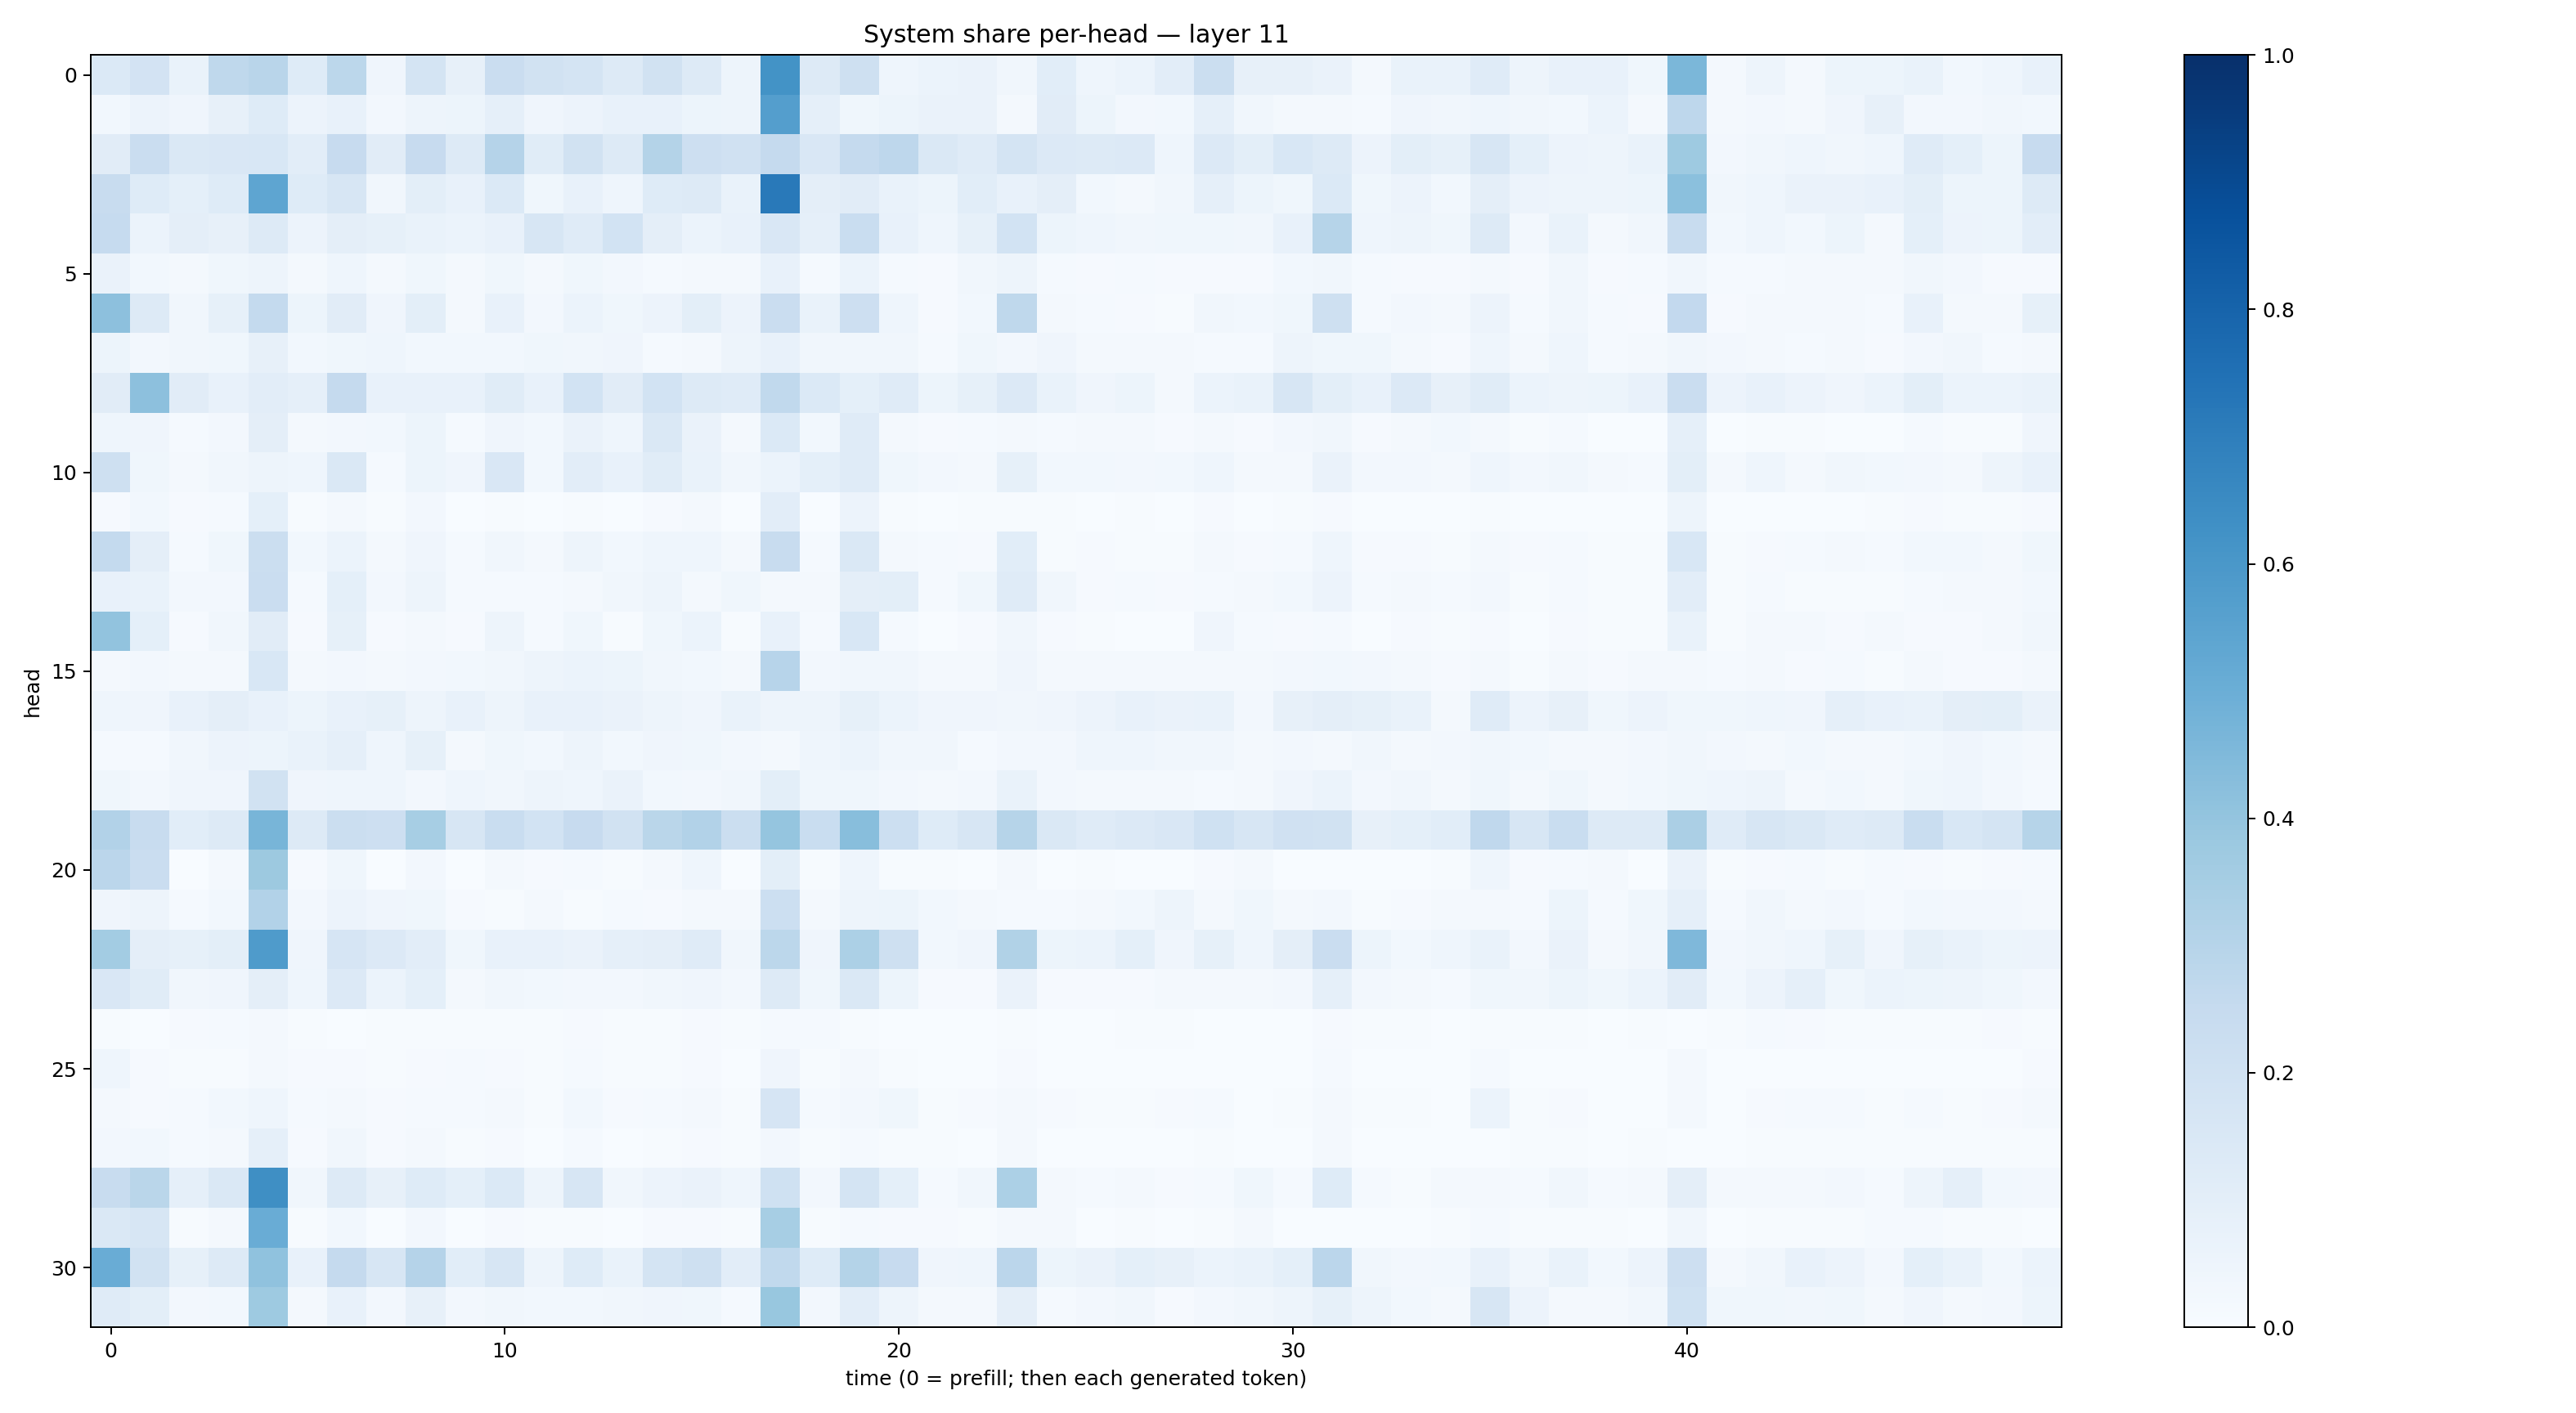

Source data for this figure (header and first rows):
0.13730995, 0.18081158, 0.06647586, 0.27281457, 0.2915867, 0.12487811, 0.27884924, 0.041643653, 0.17535578, 0.07973531, 0.22999147, 0.1878415, 0.17719989, 0.12761307, 0.19305924, 0.12576632, 0.05060706, 0.6203808, 0.12583135, 0.20904878, 0.04603511, 0.062253438, 0.06517246, 0.032705475
0.03008, 0.05604, 0.04021, 0.07987, 0.124, 0.05672, 0.07354, 0.02544, 0.04919, 0.05319, 0.0861, 0.04115, 0.05703, 0.07048, 0.07777, 0.05271, 0.04726, 0.567, 0.08847, 0.03565, 0.05334, 0.0641, 0.06337, 0.02232
0.1103, 0.2284, 0.1412, 0.1517, 0.1533, 0.1019, 0.2423, 0.1095, 0.2452, 0.1279, 0.302, 0.1155, 0.194, 0.128, 0.3063, 0.2138, 0.1977, 0.2504, 0.1509, 0.253, 0.2758, 0.1422, 0.119, 0.1774
0.2392, 0.1221, 0.0925, 0.1217, 0.5387, 0.1232, 0.1628, 0.03408, 0.09788, 0.07126, 0.1379, 0.03868, 0.07383, 0.04432, 0.1231, 0.1314, 0.06871, 0.7185, 0.09476, 0.1106, 0.0702, 0.0526, 0.1081, 0.07407
0.2466, 0.06139, 0.09485, 0.07925, 0.128, 0.05829, 0.09387, 0.08496, 0.06902, 0.0615, 0.07211, 0.1564, 0.1185, 0.1868, 0.09457, 0.06131, 0.07167, 0.1512, 0.08647, 0.2319, 0.07336, 0.04416, 0.08368, 0.1861
0.06316, 0.02911, 0.02026, 0.03747, 0.04707, 0.02135, 0.04648, 0.0178, 0.03761, 0.02111, 0.03523, 0.02222, 0.03852, 0.02727, 0.01522, 0.01917, 0.01806, 0.0771, 0.01183, 0.05861, 0.01481, 0.01171, 0.03256, 0.0472
0.4148, 0.1304, 0.03319, 0.08296, 0.2544, 0.05294, 0.1112, 0.04007, 0.09814, 0.02043, 0.07728, 0.02558, 0.06181, 0.0386, 0.057, 0.1008, 0.05746, 0.2274, 0.06962, 0.2124, 0.04511, 0.01076, 0.02845, 0.2695
0.0537, 0.02632, 0.03198, 0.0361, 0.07892, 0.02837, 0.03689, 0.04421, 0.02957, 0.03035, 0.02852, 0.03902, 0.03272, 0.04094, 0.01495, 0.01725, 0.04895, 0.07811, 0.03281, 0.03357, 0.03199, 0.01229, 0.03877, 0.02543
0.1096, 0.4174, 0.1118, 0.07763, 0.1037, 0.08836, 0.2516, 0.07204, 0.07135, 0.07065, 0.1137, 0.07358, 0.1863, 0.1099, 0.1846, 0.1311, 0.1182, 0.2621, 0.1392, 0.09243, 0.1196, 0.05213, 0.08263, 0.1334
0.04674, 0.0411, 0.01516, 0.02662, 0.09657, 0.01672, 0.0242, 0.02793, 0.05458, 0.01283, 0.04067, 0.0283, 0.06458, 0.0453, 0.1421, 0.06394, 0.02007, 0.1371, 0.0305, 0.1188, 0.01903, 0.008069, 0.01418, 0.0208
0.2071, 0.03894, 0.01886, 0.03198, 0.04805, 0.04422, 0.1444, 0.01362, 0.05146, 0.04151, 0.1515, 0.0307, 0.1031, 0.07083, 0.1155, 0.0681, 0.03189, 0.0624, 0.09101, 0.1202, 0.03698, 0.02494, 0.01991, 0.08438
0.01078, 0.0276, 0.009248, 0.01501, 0.0921, 0.005245, 0.02304, 0.007566, 0.02391, 0.00234, 0.005229, 0.002238, 0.006546, 0.003787, 0.01038, 0.01734, 0.003388, 0.1023, 0.003647, 0.05602, 0.005193, 0.003791, 0.004191, 0.005357
0.2564, 0.09378, 0.01216, 0.03676, 0.2226, 0.03059, 0.05879, 0.01799, 0.04106, 0.01478, 0.03361, 0.0195, 0.04781, 0.03098, 0.04399, 0.0467, 0.02269, 0.2359, 0.01471, 0.142, 0.01653, 0.01495, 0.008992, 0.1061
0.07414, 0.0673, 0.02577, 0.02506, 0.2272, 0.01269, 0.09201, 0.0236, 0.05065, 0.0132, 0.01286, 0.01334, 0.0181, 0.03364, 0.04718, 0.02276, 0.03516, 0.02022, 0.01647, 0.09575, 0.1005, 0.01486, 0.03867, 0.1177
0.4048, 0.09092, 0.01014, 0.03463, 0.1106, 0.009781, 0.08205, 0.01049, 0.02117, 0.01036, 0.04772, 0.0151, 0.03558, 0.006205, 0.03516, 0.06017, 0.006467, 0.07674, 0.0128, 0.1536, 0.01491, 0.002857, 0.008377, 0.03275
0.0216, 0.02471, 0.02089, 0.02209, 0.1562, 0.0213, 0.02725, 0.0171, 0.02353, 0.02838, 0.03242, 0.04926, 0.05863, 0.05382, 0.03499, 0.03033, 0.01767, 0.2949, 0.02613, 0.03202, 0.03261, 0.02108, 0.01901, 0.0412
0.04579, 0.04264, 0.07053, 0.09463, 0.07452, 0.05343, 0.07484, 0.08278, 0.05006, 0.07376, 0.04794, 0.07749, 0.07122, 0.06269, 0.0474, 0.03948, 0.06656, 0.04841, 0.04858, 0.08205, 0.0596, 0.03924, 0.03932, 0.03509
0.01346, 0.01306, 0.03205, 0.05763, 0.05275, 0.06678, 0.08619, 0.04311, 0.08386, 0.02066, 0.03823, 0.03048, 0.04739, 0.02947, 0.03921, 0.03727, 0.02401, 0.02259, 0.04411, 0.06141, 0.03401, 0.03355, 0.01388, 0.02361
0.03851, 0.02405, 0.03945, 0.03956, 0.1941, 0.04061, 0.04344, 0.04408, 0.02593, 0.04542, 0.03241, 0.04948, 0.04306, 0.06414, 0.02916, 0.02541, 0.03348, 0.09851, 0.03865, 0.03798, 0.02373, 0.01658, 0.02599, 0.06746
0.3097, 0.2421, 0.1093, 0.1258, 0.4662, 0.1276, 0.2243, 0.2137, 0.3439, 0.158, 0.2323, 0.1873, 0.2448, 0.1912, 0.2865, 0.3115, 0.2188, 0.397, 0.2329, 0.4286, 0.217, 0.1221, 0.1628, 0.2993
0.2835, 0.2292, 0.002503, 0.02064, 0.3773, 0.009573, 0.03813, 0.00332, 0.02622, 0.002952, 0.01678, 0.01085, 0.01261, 0.006043, 0.01822, 0.04331, 0.003507, 0.1007, 0.003916, 0.04478, 0.0052, 0.006807, 0.001491, 0.01977
0.04208, 0.04777, 0.01479, 0.02981, 0.3111, 0.0243, 0.05651, 0.04035, 0.03795, 0.01103, 0.005412, 0.01702, 0.007115, 0.01423, 0.01096, 0.01823, 0.02269, 0.2164, 0.01792, 0.04887, 0.05258, 0.02926, 0.01569, 0.01452
0.3582, 0.0966, 0.08512, 0.1014, 0.5851, 0.03944, 0.1645, 0.1352, 0.1046, 0.03723, 0.07808, 0.07117, 0.06547, 0.08954, 0.09631, 0.1178, 0.0349, 0.2795, 0.04075, 0.3298, 0.2106, 0.03002, 0.04226, 0.3142
0.1512, 0.116, 0.03198, 0.04003, 0.09583, 0.04297, 0.1348, 0.06209, 0.09292, 0.02218, 0.03502, 0.02945, 0.02509, 0.02546, 0.03261, 0.04068, 0.0251, 0.1285, 0.0352, 0.1448, 0.05147, 0.01068, 0.008305, 0.06549
0.00625, 0.003731, 0.01024, 0.0118, 0.01872, 0.007362, 0.003679, 0.004485, 0.004847, 0.005782, 0.005311, 0.004544, 0.00862, 0.00778, 0.00719, 0.008101, 0.005363, 0.014, 0.01275, 0.005379, 0.003286, 0.002409, 0.002536, 0.005783
0.04491, 0.009082, 0.004942, 0.005241, 0.01766, 0.007833, 0.008491, 0.005633, 0.00864, 0.01182, 0.008697, 0.003993, 0.01358, 0.005224, 0.00739, 0.007862, 0.001829, 0.0403, 0.005587, 0.01603, 0.003924, 0.003201, 0.003518, 0.009602
0.02341, 0.01143, 0.01308, 0.02779, 0.04329, 0.013, 0.02289, 0.008812, 0.01456, 0.01296, 0.02205, 0.006598, 0.02878, 0.008993, 0.01351, 0.01812, 0.006961, 0.1675, 0.01267, 0.02518, 0.03593, 0.00525, 0.01078, 0.02009
0.0254, 0.02971, 0.01293, 0.01741, 0.08687, 0.009229, 0.03131, 0.01074, 0.02308, 0.005187, 0.01073, 0.003613, 0.01387, 0.002864, 0.005386, 0.009602, 0.004386, 0.02696, 0.006403, 0.01408, 0.007355, 0.004854, 0.001874, 0.02263
0.2397, 0.2852, 0.0864, 0.1457, 0.6347, 0.03344, 0.1295, 0.07959, 0.1234, 0.09328, 0.1392, 0.0469, 0.1566, 0.03358, 0.05838, 0.06551, 0.04577, 0.2004, 0.02472, 0.1785, 0.09096, 0.01315, 0.03253, 0.3288
0.1423, 0.1622, 0.003913, 0.01999, 0.5077, 0.007435, 0.03089, 0.002048, 0.02515, 0.002363, 0.00885, 0.005031, 0.006083, 0.003102, 0.007856, 0.00886, 0.004338, 0.3452, 0.006533, 0.01202, 0.01111, 0.007977, 0.004215, 0.02344
0.5044, 0.1921, 0.08286, 0.1257, 0.4089, 0.07608, 0.2526, 0.1628, 0.3025, 0.1091, 0.1626, 0.05052, 0.1247, 0.06779, 0.1735, 0.207, 0.1024, 0.2651, 0.1248, 0.3086, 0.2426, 0.04229, 0.04431, 0.2825
0.1183, 0.1013, 0.0265, 0.02754, 0.3738, 0.01691, 0.07077, 0.02421, 0.08157, 0.02403, 0.03195, 0.03063, 0.02849, 0.0349, 0.04284, 0.0352, 0.01235, 0.3878, 0.02689, 0.1035, 0.0474, 0.02273, 0.01622, 0.09665
